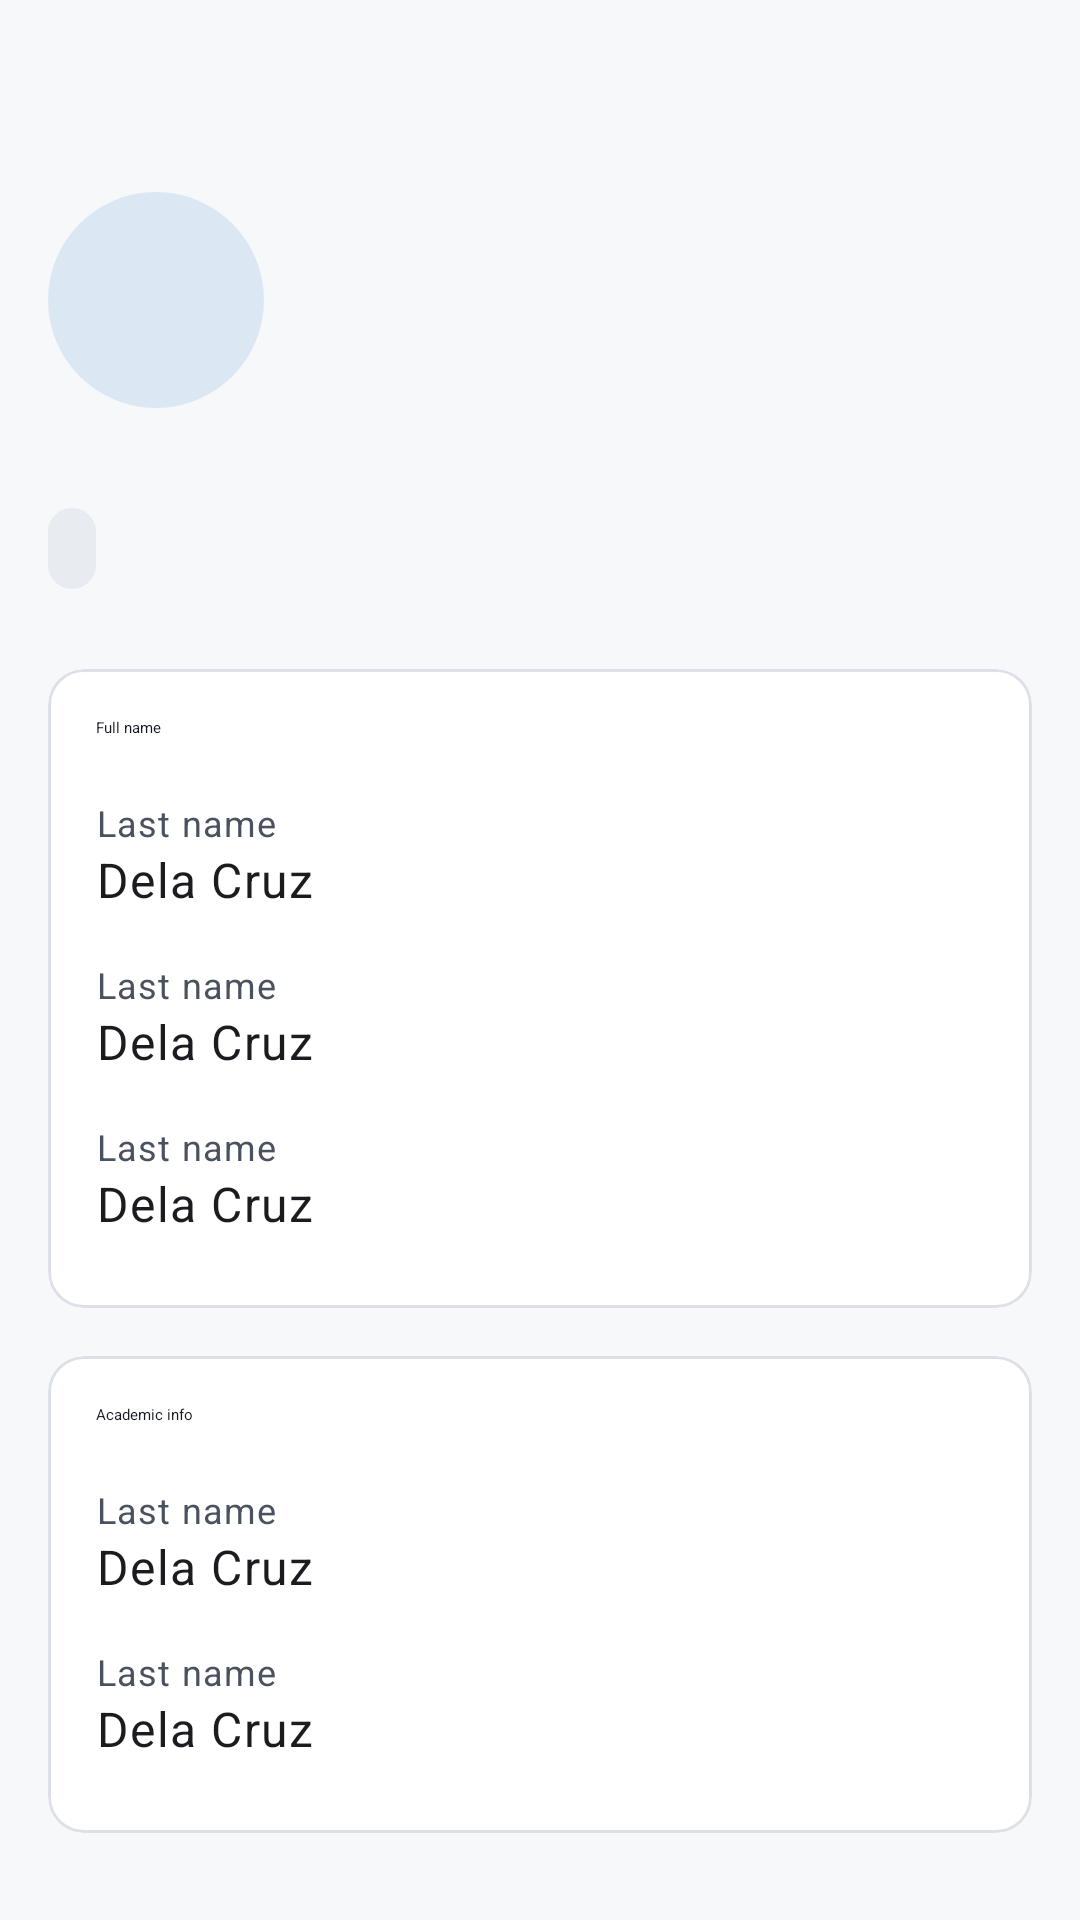

Android layout source for this screen:
<!-- AndroidManifest.xml: application theme Theme.MyApplication -->
<!-- res/layout/activity_student_detail.xml -->
<?xml version="1.0" encoding="utf-8"?>
<LinearLayout xmlns:android="http://schemas.android.com/apk/res/android"
    xmlns:app="http://schemas.android.com/apk/res-auto"
    xmlns:tools="http://schemas.android.com/tools"
    android:id="@+id/main"
    android:layout_width="match_parent"
    android:layout_height="match_parent"
    android:background="?attr/colorSurface"
    android:orientation="vertical"
    tools:context=".StudentDetailActivity">

    <com.google.android.material.appbar.MaterialToolbar
        android:id="@+id/toolbar"
        android:layout_width="match_parent"
        android:layout_height="?attr/actionBarSize"
        app:navigationContentDescription="Back"
        app:navigationIcon="@drawable/ic_arrow_back" />

    <ScrollView
        android:layout_width="match_parent"
        android:layout_height="0dp"
        android:layout_weight="1">

        <LinearLayout
            android:layout_width="match_parent"
            android:layout_height="wrap_content"
            android:orientation="vertical"
            android:paddingHorizontal="16dp"
            android:paddingBottom="24dp">

            <TextView
                android:id="@+id/text_initials"
                android:layout_width="72dp"
                android:layout_height="72dp"
                android:background="@drawable/bg_circle"
                android:gravity="center"
                android:importantForAccessibility="no"
                android:textAppearance="?attr/textAppearanceHeadlineSmall"
                android:textColor="?attr/colorOnPrimaryContainer"
                tools:text="JD" />

            <TextView
                android:id="@+id/text_name"
                android:layout_width="match_parent"
                android:layout_height="wrap_content"
                android:layout_marginTop="16dp"
                android:textAppearance="?attr/textAppearanceHeadlineMediumEmphasized"
                android:textColor="?attr/colorOnSurface"
                tools:text="Dela Cruz, Juan Santos" />

            <LinearLayout
                android:layout_width="match_parent"
                android:layout_height="wrap_content"
                android:gravity="center_vertical"
                android:orientation="horizontal">

                <TextView
                    android:id="@+id/text_year"
                    android:layout_width="wrap_content"
                    android:layout_height="wrap_content"
                    android:background="@drawable/bg_year_pill"
                    android:paddingHorizontal="8dp"
                    android:paddingVertical="4dp"
                    android:textAppearance="?attr/textAppearanceLabelLarge"
                    android:textColor="?attr/colorOnSurface"
                    tools:text="3rd Year" />

                <TextView
                    android:id="@+id/text_number"
                    android:layout_width="wrap_content"
                    android:layout_height="wrap_content"
                    android:layout_marginStart="12dp"
                    android:fontFeatureSettings="tnum"
                    android:textAppearance="?attr/textAppearanceBodyLarge"
                    android:textColor="?attr/colorOnSurfaceVariant"
                    tools:text="2023-0000123" />

                <Button
                    android:id="@+id/btn_copy"
                    style="@style/Widget.Material3.Button.IconButton"
                    android:layout_width="48dp"
                    android:layout_height="48dp"
                    android:contentDescription="Copy student number"
                    app:icon="@drawable/ic_copy"
                    app:iconSize="20dp" />
            </LinearLayout>

            <com.google.android.material.card.MaterialCardView
                style="@style/Widget.App.Card"
                android:layout_width="match_parent"
                android:layout_height="wrap_content"
                android:layout_marginTop="16dp">

                <LinearLayout
                    android:layout_width="match_parent"
                    android:layout_height="wrap_content"
                    android:orientation="vertical"
                    android:padding="16dp">

                    <TextView
                        style="@style/FormSection"
                        android:accessibilityHeading="true"
                        android:text="Full name"
                        tools:targetApi="p" />

                    <include
                        android:id="@+id/row_last"
                        layout="@layout/item_detail_row" />

                    <include
                        android:id="@+id/row_first"
                        layout="@layout/item_detail_row" />

                    <include
                        android:id="@+id/row_middle"
                        layout="@layout/item_detail_row" />

                </LinearLayout>
            </com.google.android.material.card.MaterialCardView>

            <com.google.android.material.card.MaterialCardView
                style="@style/Widget.App.Card"
                android:layout_width="match_parent"
                android:layout_height="wrap_content"
                android:layout_marginTop="16dp">

                <LinearLayout
                    android:layout_width="match_parent"
                    android:layout_height="wrap_content"
                    android:orientation="vertical"
                    android:padding="16dp">

                    <TextView
                        style="@style/FormSection"
                        android:accessibilityHeading="true"
                        android:text="Academic info"
                        tools:targetApi="p" />

                    <include
                        android:id="@+id/row_year"
                        layout="@layout/item_detail_row" />

                    <include
                        android:id="@+id/row_specialization"
                        layout="@layout/item_detail_row" />

                </LinearLayout>
            </com.google.android.material.card.MaterialCardView>

        </LinearLayout>
    </ScrollView>
</LinearLayout>
<!-- res/layout/item_detail_row.xml (included above) -->
<?xml version="1.0" encoding="utf-8"?>
<LinearLayout xmlns:android="http://schemas.android.com/apk/res/android"
    xmlns:tools="http://schemas.android.com/tools"
    android:layout_width="match_parent"
    android:layout_height="wrap_content"
    android:focusable="true"
    android:orientation="vertical"
    android:paddingVertical="8dp">

    <TextView
        android:id="@+id/text_label"
        android:layout_width="match_parent"
        android:layout_height="wrap_content"
        android:textAppearance="?attr/textAppearanceBodySmall"
        android:textColor="?attr/colorOnSurfaceVariant"
        tools:text="Last name" />

    <TextView
        android:id="@+id/text_value"
        android:layout_width="match_parent"
        android:layout_height="wrap_content"
        android:textAppearance="?attr/textAppearanceBodyLarge"
        android:textColor="@color/text_value"
        tools:text="Dela Cruz" />
</LinearLayout>
<!-- resources referenced by this layout -->
<resources>
  <!-- drawable bg_circle (drawable) -->
  <?xml version="1.0" encoding="utf-8"?>
  <shape xmlns:android="http://schemas.android.com/apk/res/android"
      android:shape="oval">
      <solid android:color="?attr/colorPrimaryContainer" />
  </shape>
  <!-- drawable bg_year_pill (drawable) -->
  <?xml version="1.0" encoding="utf-8"?>
  <shape xmlns:android="http://schemas.android.com/apk/res/android">
      <solid android:color="?attr/colorSurfaceContainerHighest" />
      <corners android:radius="8dp" />
  </shape>
  <style name="FormSection">
          <item name="android:layout_width">match_parent</item>
          <item name="android:layout_height">wrap_content</item>
          <item name="android:layout_marginBottom">12dp</item>
          <item name="android:textAppearance">?attr/textAppearanceTitleMediumEmphasized</item>
          <item name="android:textColor">?attr/colorOnSurface</item>
      </style>
  <style name="Widget.App.Card" parent="Widget.Material3.CardView.Outlined">
          <item name="cardBackgroundColor">@color/card_surface</item>
          <item name="strokeColor">?attr/colorOutlineVariant</item>
          <item name="strokeWidth">1dp</item>
      </style>
  <style name="Theme.MyApplication" parent="Base.Theme.MyApplication" />
  <color name="card_surface">#FFFFFF</color>
  <color name="md_primary">#1F4B7A</color>
  <color name="md_on_primary">#FFFFFF</color>
  <color name="md_primary_container">#DCE7F4</color>
  <color name="md_on_primary_container">#0B2A4A</color>
  <color name="md_secondary">#4A5260</color>
  <color name="md_on_secondary">#FFFFFF</color>
  <color name="md_secondary_container">#DCE7F4</color>
  <color name="md_on_secondary_container">#0B2A4A</color>
  <color name="md_tertiary">#0F5132</color>
  <color name="md_on_tertiary">#FFFFFF</color>
  <color name="md_tertiary_container">#D8EFE2</color>
  <color name="md_on_tertiary_container">#0F5132</color>
  <color name="md_error">#8C1D18</color>
  <color name="md_on_error">#FFFFFF</color>
  <color name="md_error_container">#F9DEDC</color>
  <color name="md_on_error_container">#8C1D18</color>
  <color name="md_surface">#F7F8FA</color>
  <color name="md_on_surface">#14181F</color>
  <color name="md_on_surface_variant">#4A5260</color>
  <color name="md_surface_container_lowest">#FFFFFF</color>
  <color name="md_surface_container_low">#FFFFFF</color>
  <color name="md_surface_container">#FFFFFF</color>
  <color name="md_surface_container_high">#FFFFFF</color>
  <color name="md_surface_container_highest">#E8EBF0</color>
  <color name="md_outline">#767E8C</color>
  <color name="md_outline_variant">#DDE1E7</color>
  <style name="Shape.App.8" parent="">
          <item name="cornerFamily">rounded</item>
          <item name="cornerSize">8dp</item>
      </style>
  <style name="Shape.App.12" parent="">
          <item name="cornerFamily">rounded</item>
          <item name="cornerSize">12dp</item>
      </style>
  <style name="Shape.App.16" parent="">
          <item name="cornerFamily">rounded</item>
          <item name="cornerSize">16dp</item>
      </style>
  <style name="Widget.App.Button" parent="Widget.Material3.Button">
          <item name="shapeAppearance">@style/Shape.App.8</item>
      </style>
</resources>
